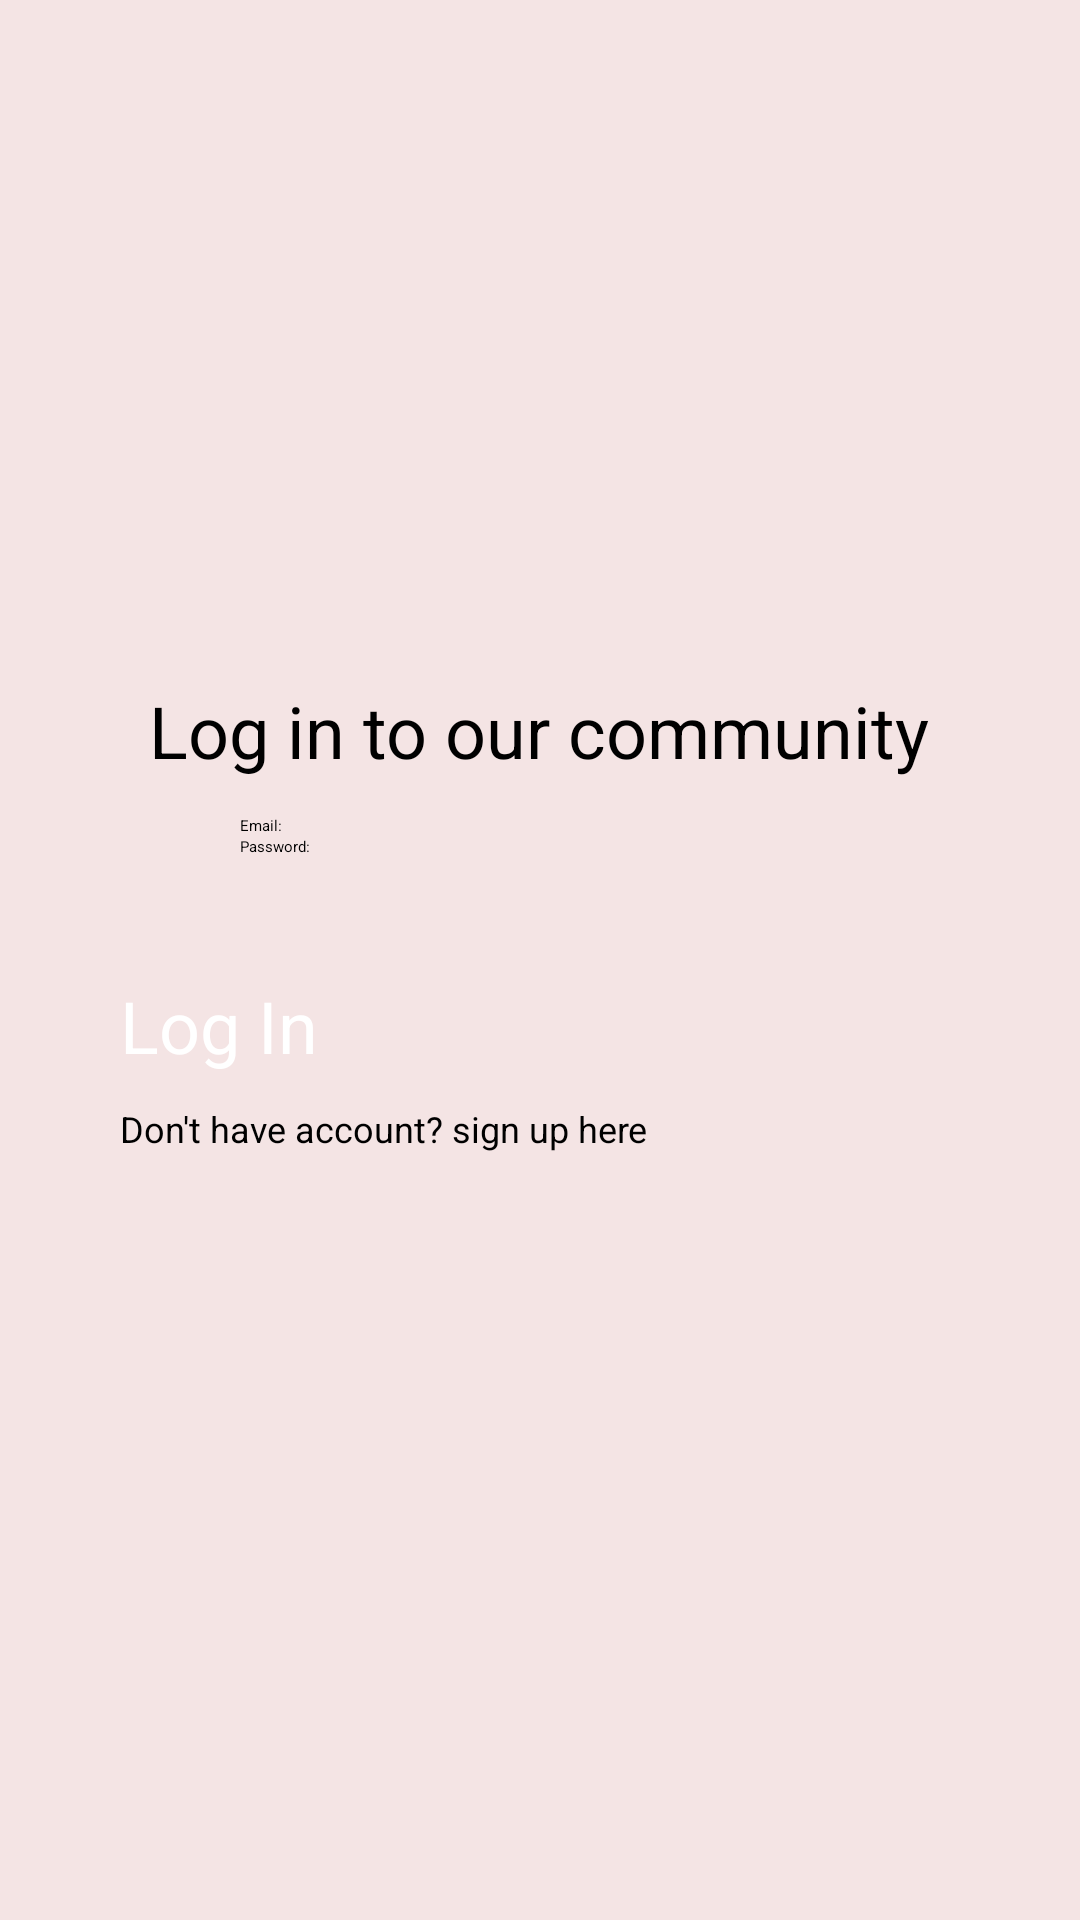

The Android layout XML behind this screen, and the referenced resources:
<!-- AndroidManifest.xml: application theme Theme.Pentimento -->
<!-- res/layout/activity_login.xml -->
<?xml version="1.0" encoding="utf-8"?>
<LinearLayout xmlns:android="http://schemas.android.com/apk/res/android"
    xmlns:app="http://schemas.android.com/apk/res-auto"
    xmlns:tools="http://schemas.android.com/tools"
    android:layout_width="match_parent"
    android:layout_height="match_parent"
    android:orientation="vertical"
    android:gravity="center"
    android:background="#F4E4E4"
    tools:context=".LoginActivity">

    <TextView
        android:layout_width="wrap_content"
        android:layout_height="wrap_content"
        android:text="Log in to our community"
        android:textSize="24dp"
        android:layout_margin="12dp"
        android:textColor="@color/black"/>

    <EditText
        android:layout_width="200dp"
        android:layout_height="wrap_content"
        android:hint="Email:"
        android:id="@+id/etLogInEmail"/>

    <EditText
        android:layout_width="200dp"
        android:layout_height="wrap_content"
        android:hint="Password:"
        android:id="@+id/etLogInPassword"/>


    <LinearLayout
        android:layout_width="match_parent"
        android:layout_height="wrap_content"
        android:orientation="vertical"
        android:gravity="center"
        android:padding="40dp">

        <Button
            android:id="@+id/btnLogIn"
            android:layout_width="match_parent"
            android:layout_height="wrap_content"
            android:text="Log In"
            android:textSize="24dp"
            android:textColor="@color/btn_textColor"
            android:background="@drawable/rounded_button"
            android:layout_marginBottom="10dp"/>

        <Button
            android:id="@+id/btnNeedSignup"
            android:text="Don't have account? sign up here"
            style="@style/linkButton"/>

    </LinearLayout>

</LinearLayout>
<!-- resources referenced by this layout -->
<resources>
  <color name="black">#FF000000</color>
  <color name="btn_textColor">@color/white</color>
  <style name="linkButton">
          <item name="android:layout_width">match_parent</item>
          <item name="android:layout_height">wrap_content</item>
          <item name="android:textSize">12dp</item>
          <item name="android:textColor">@color/text_btn_textColor</item>
          <item name="android:background">@android:color/transparent</item>
          <item name="android:backgroundTint">@null</item>
          <item name="android:textAllCaps">false</item>
          <item name="android:outlineProvider">@null</item>
      </style>
  <color name="white">#FFFFFFFF</color>
  <color name="text_btn_textColor">@color/black</color>
</resources>
